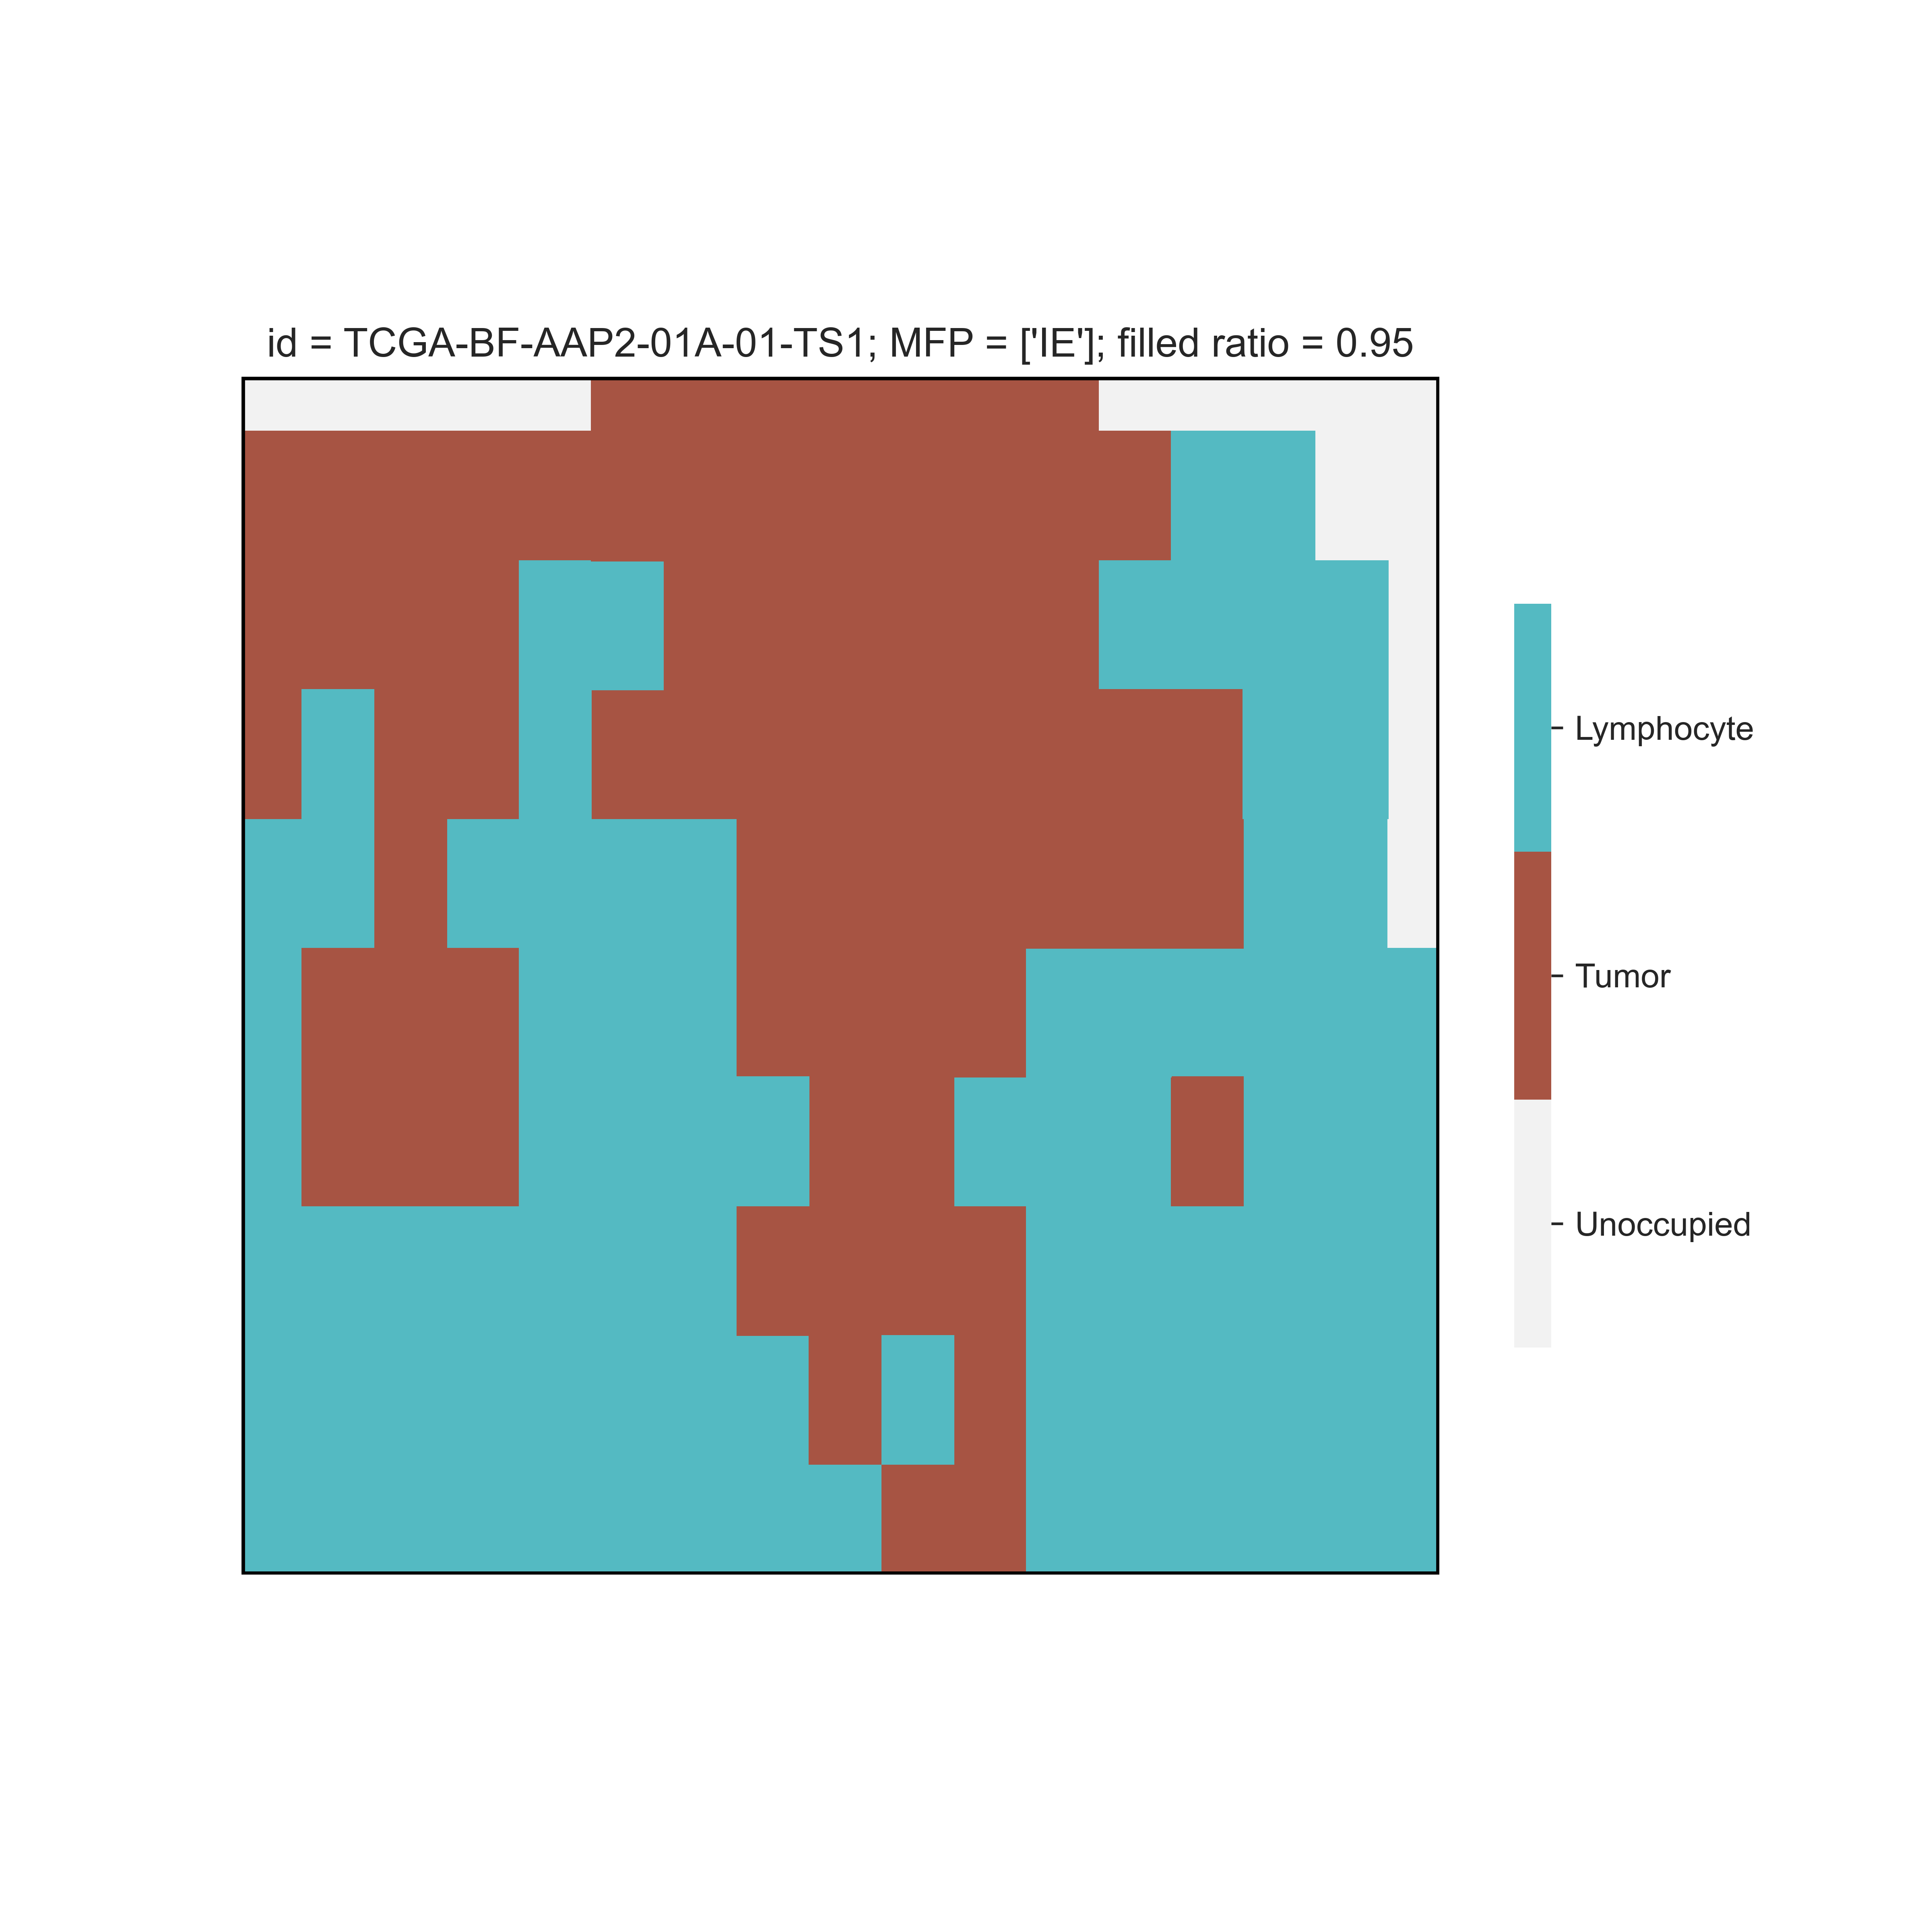

The file beside this chart, header and first rows:
cell, x, y, stem
tumor, 0, 29, 0
tumor, 0, 30, 0
tumor, 0, 31, 0
tumor, 0, 32, 0
tumor, 0, 33, 0
tumor, 0, 34, 0
tumor, 0, 35, 0
tumor, 0, 36, 0
tumor, 0, 37, 0
tumor, 0, 38, 0
tumor, 0, 39, 0
tumor, 0, 40, 0
tumor, 0, 41, 0
tumor, 0, 42, 0
tumor, 0, 43, 0
tumor, 0, 44, 0
tumor, 0, 45, 0
tumor, 0, 46, 0
tumor, 0, 47, 0
tumor, 0, 48, 0
tumor, 0, 49, 0
tumor, 0, 50, 0
tumor, 0, 51, 0
tumor, 0, 52, 0
tumor, 0, 53, 0
tumor, 0, 54, 0
tumor, 0, 55, 0
tumor, 0, 56, 0
tumor, 0, 57, 0
tumor, 0, 58, 0
tumor, 0, 59, 0
tumor, 0, 60, 0
tumor, 0, 61, 0
tumor, 0, 62, 0
tumor, 0, 63, 0
tumor, 0, 64, 0
tumor, 0, 65, 0
tumor, 0, 66, 0
tumor, 0, 67, 0
tumor, 0, 68, 0
tumor, 0, 69, 0
tumor, 0, 70, 0
tumor, 0, 71, 0
tumor, 1, 29, 0
tumor, 1, 30, 0
tumor, 1, 31, 0
tumor, 1, 32, 0
tumor, 1, 33, 0
tumor, 1, 34, 0
tumor, 1, 35, 0
tumor, 1, 36, 0
tumor, 1, 37, 0
tumor, 1, 38, 0
tumor, 1, 39, 0
tumor, 1, 40, 0
tumor, 1, 41, 0
tumor, 1, 42, 0
tumor, 1, 43, 0
tumor, 1, 44, 0
tumor, 1, 45, 0
... 9,354 more rows
